Run: headless pygame with SDL's dummy video driver; simulated clock (each Clock.tick advances the game by its frame time, no real sleeping); random seed 0; keys injected as events and as key.get_pressed() state; no mouse input.
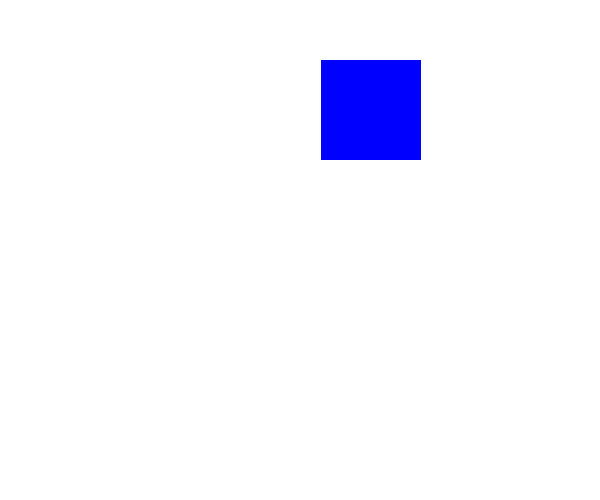
Frame 1 of 4 · flips 1–60 · no input
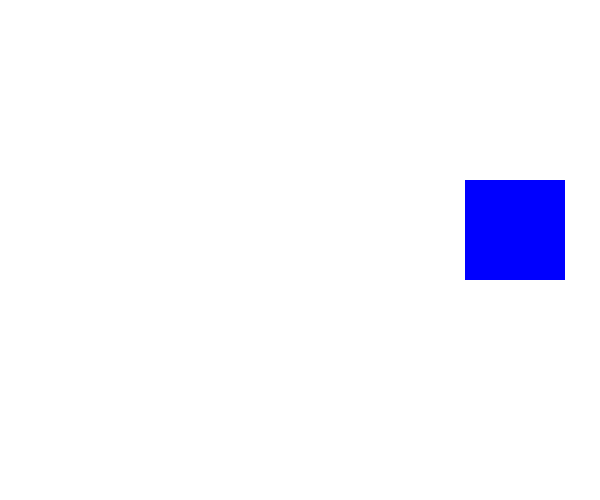
Frame 2 of 4 · flips 61–180 · tapped SPACE, RETURN · held RIGHT (→), D
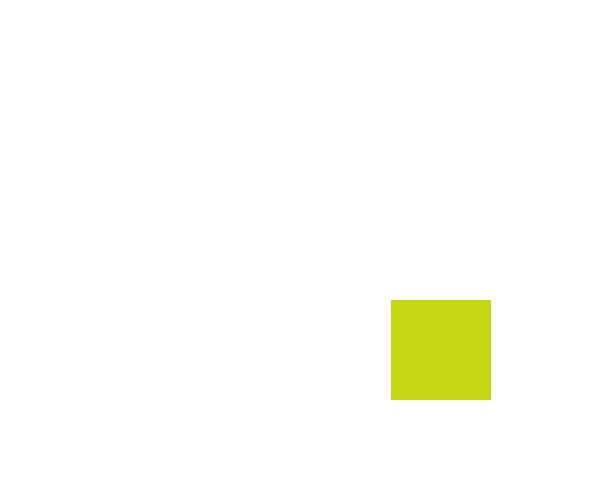
Frame 3 of 4 · flips 181–300 · held DOWN (↓), S
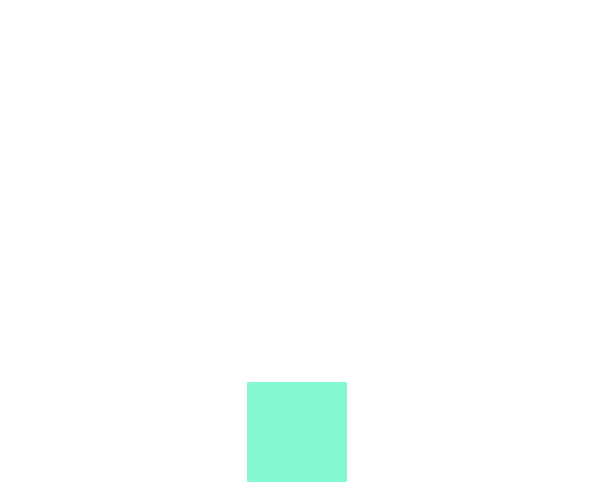
Frame 4 of 4 · flips 301–420 · held LEFT (←), A, UP (↑), W

The pygame program that drew these frames:

import pygame
import sys
from pygame.locals import *
import random

color = 0, 0, 255  # 蓝色
width = 0
x = 250
y = 0
vel_x = 1.2
vel_y = 1

def randomcolor():
    r = lambda: random.randint(0, 255)
    return r(), r(), r()

pygame.init()

screen = pygame.display.set_mode((600, 500))
pygame.display.set_caption("move rect")

while True:
    for event in pygame.event.get():
        if event.type == QUIT:
            sys.exit()
        elif event.type == KEYUP:
            if event.key == K_ESCAPE:
                sys.exit()

    screen.fill((255, 255, 255))
    x += vel_x
    y += vel_y
    if x > 500 or x < 0:
        vel_x = -vel_x
        color = randomcolor()
    if y > 400 or y < 0:
        vel_y = -vel_y
        color = randomcolor()

    pos = x, y, 100, 100
    pygame.draw.rect(screen, color, pos, width)

    pygame.display.update()
